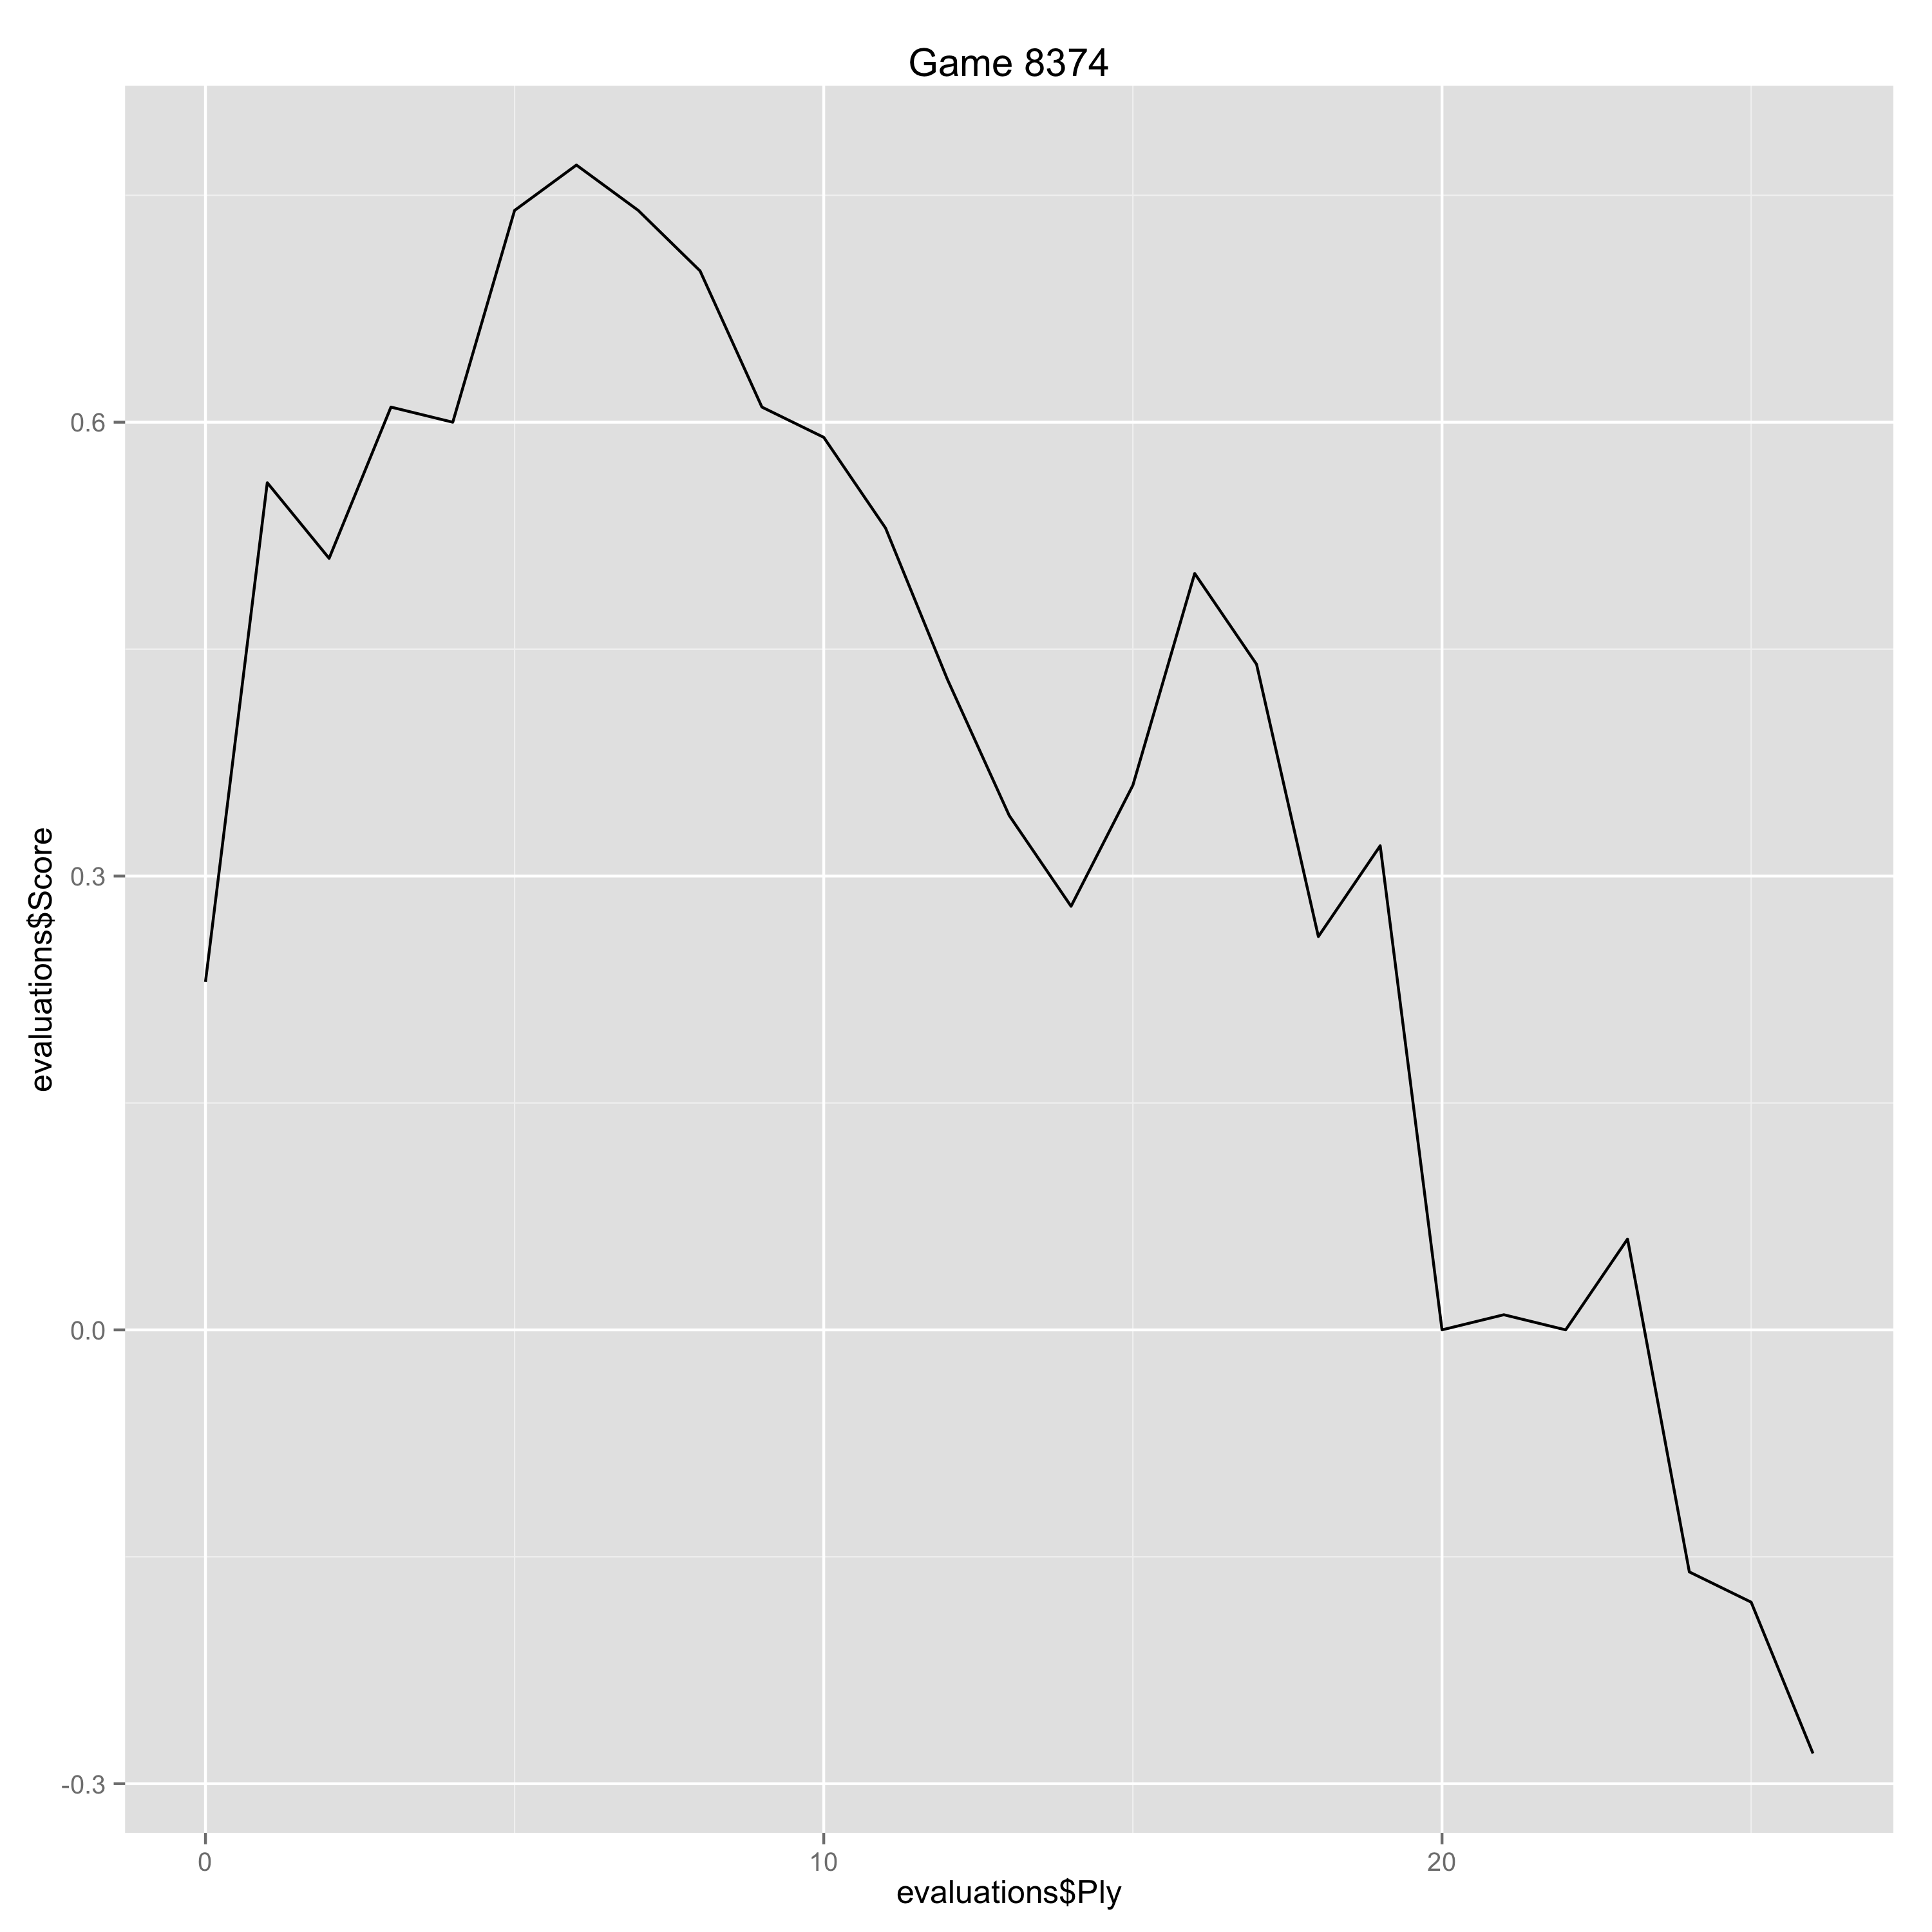

Data behind this chart, as committed beside it:
Ply, Move, White, Black, Score, Eval, Comment
0, [1], e4, , 0.23, 0.23, 
1, [1], , d5, 0.56, -0.33, 
2, [2], exd5, , 0.51, -0.05, 
3, [2], , Qxd5, 0.61, -0.1, 
4, [3], Nc3, , 0.6, -0.01, 
5, [3], , Qa5, 0.74, -0.14, 
6, [4], d4, , 0.77, 0.03, 
7, [4], , Nf6, 0.74, 0.03, 
8, [5], Nf3, , 0.7, -0.04, 
9, [5], , Bf5, 0.61, 0.09, 
10, [6], Bc4, , 0.59, -0.02, 
11, [6], , e6, 0.53, 0.06, 
12, [7], Bd2, , 0.43, -0.1, 
13, [7], , Bb4, 0.34, 0.09, 
14, [8], a3, , 0.28, -0.06, 
15, [8], , Bxc3, 0.36, -0.08, 
16, [9], Bxc3, , 0.5, 0.14, 
17, [9], , Qb6, 0.44, 0.06, 
18, [10], O-O, , 0.26, -0.18, 
19, [10], , Nc6, 0.32, -0.06, 
20, [11], a4, , 0.0, -0.32, 
21, [11], , a5, 0.01, -0.01, 
22, [12], Bb5, , 0.0, -0.01, 
23, [12], , O-O, 0.06, -0.06, 
24, [13], Nd2, , -0.16, -0.22, 
25, [13], , Nb4, -0.18, 0.02, 
26, [14], Bxb4, , -0.28, -0.1, 
